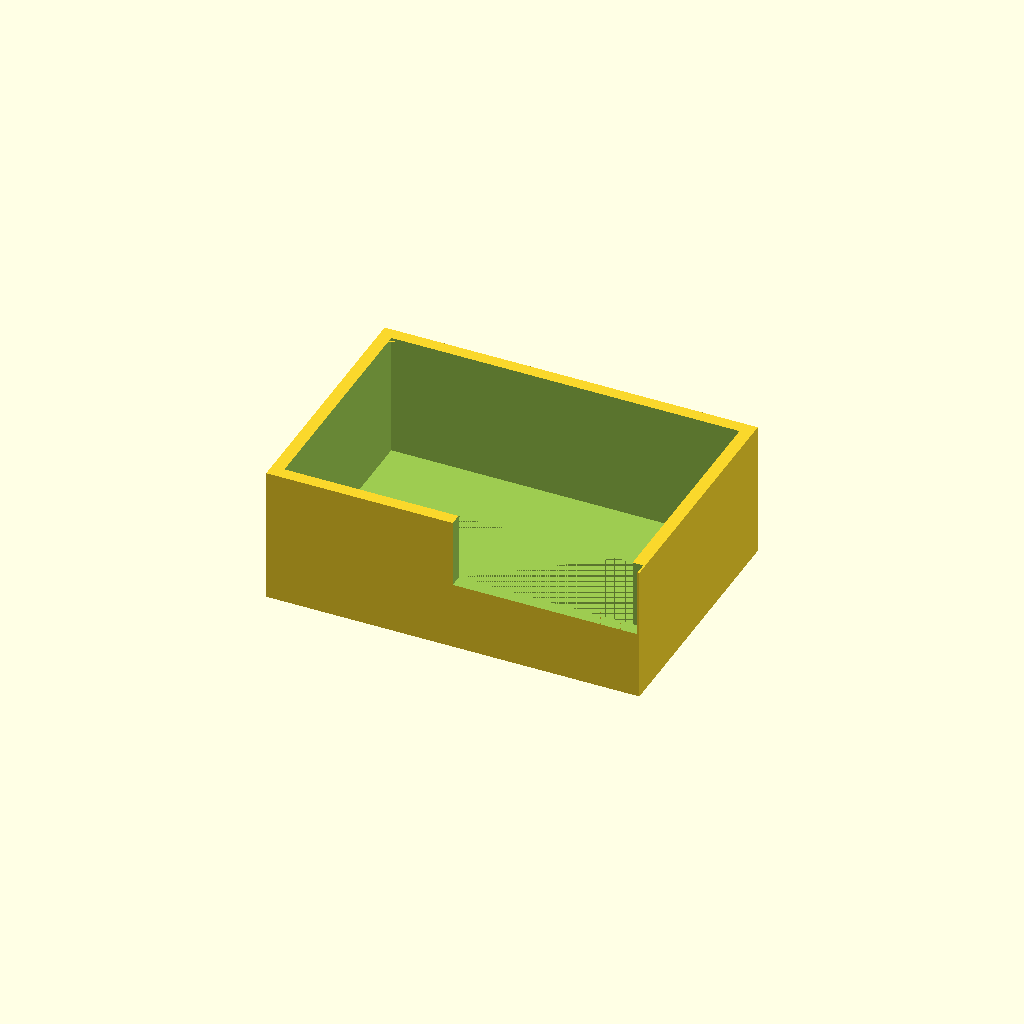
Cell 1 — every parameter at its default value.
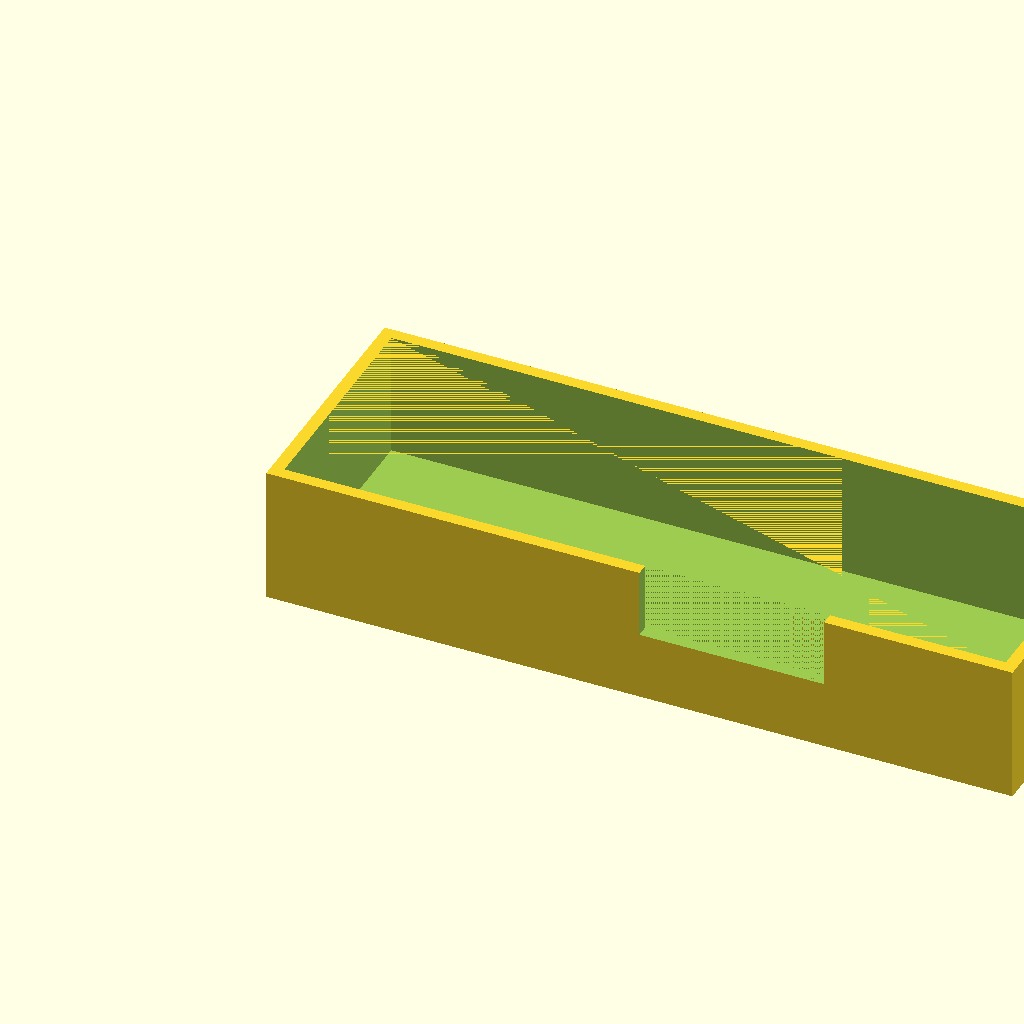
Cell 2: the same model with width = 240.
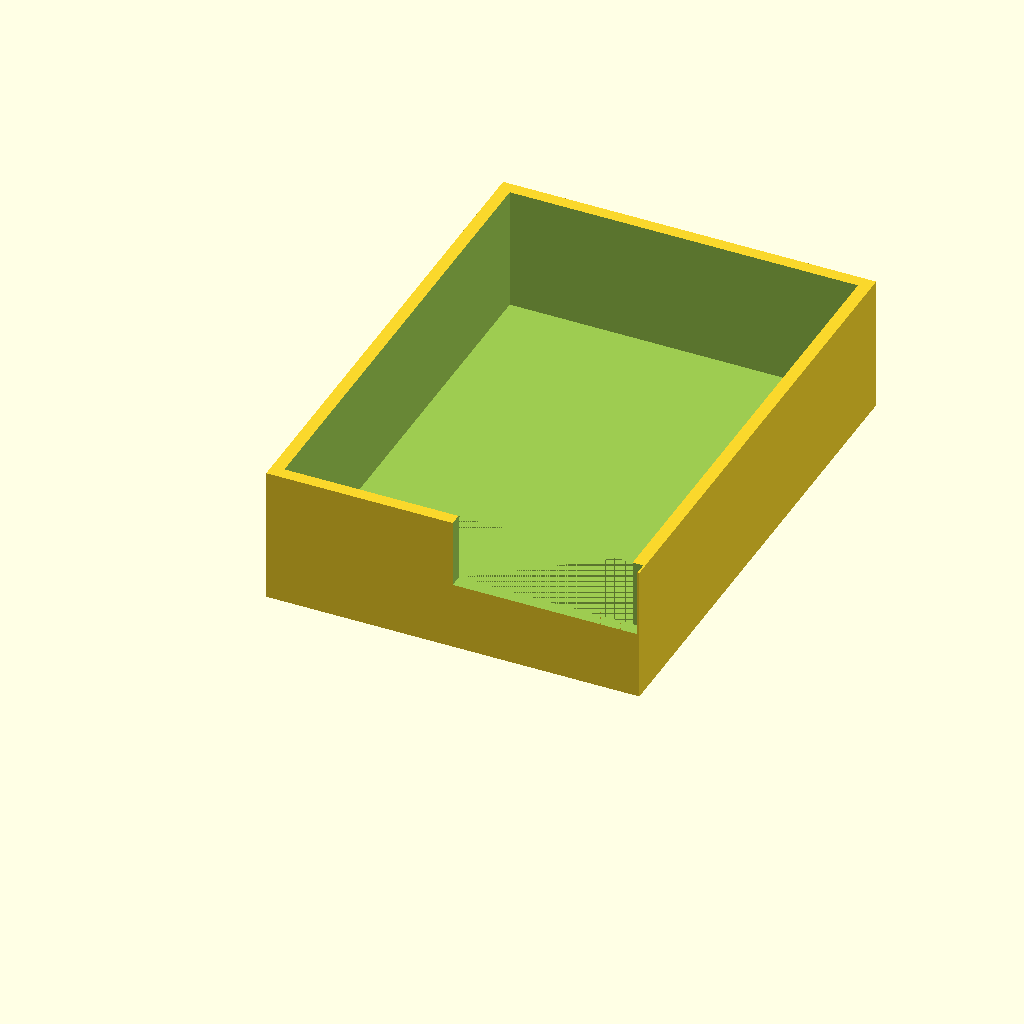
Cell 3: the same model with depth = 163.36.
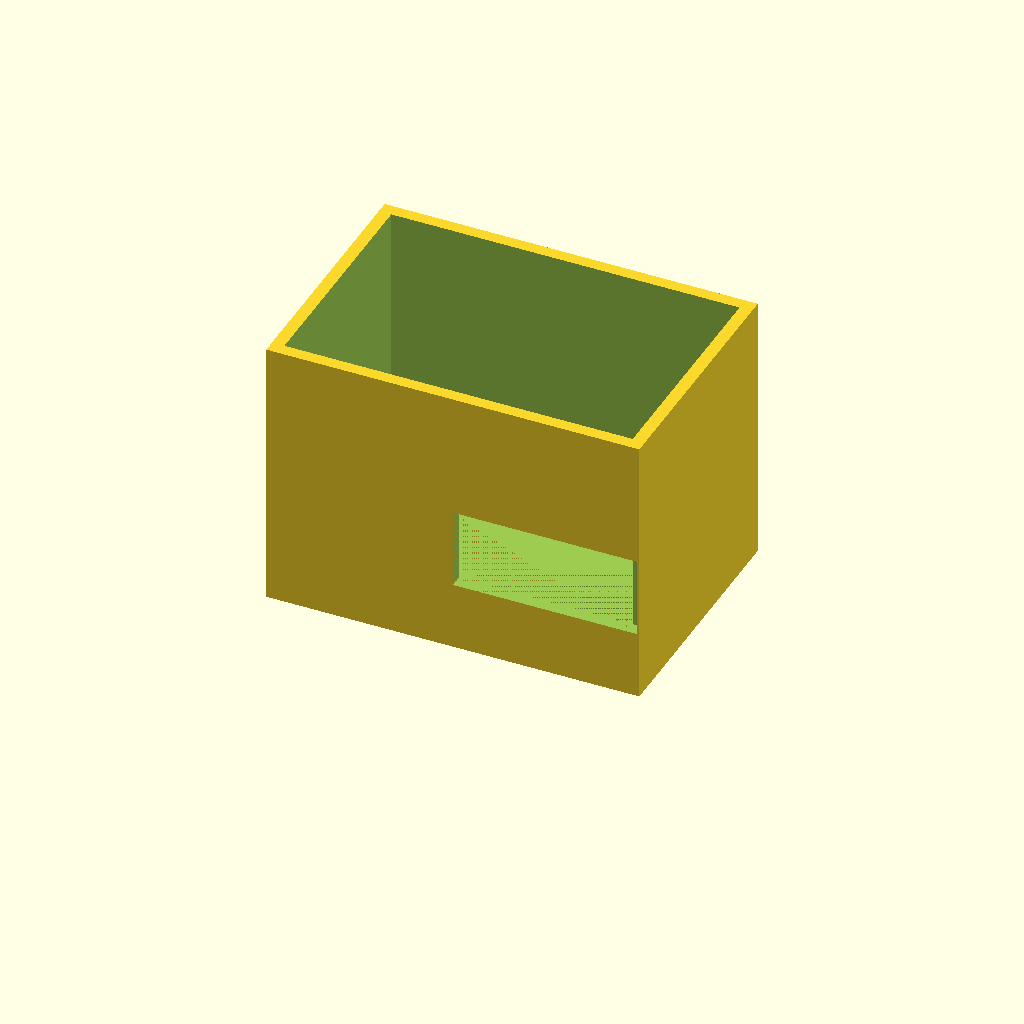
Cell 4: height = 87.92 (everything else at default).
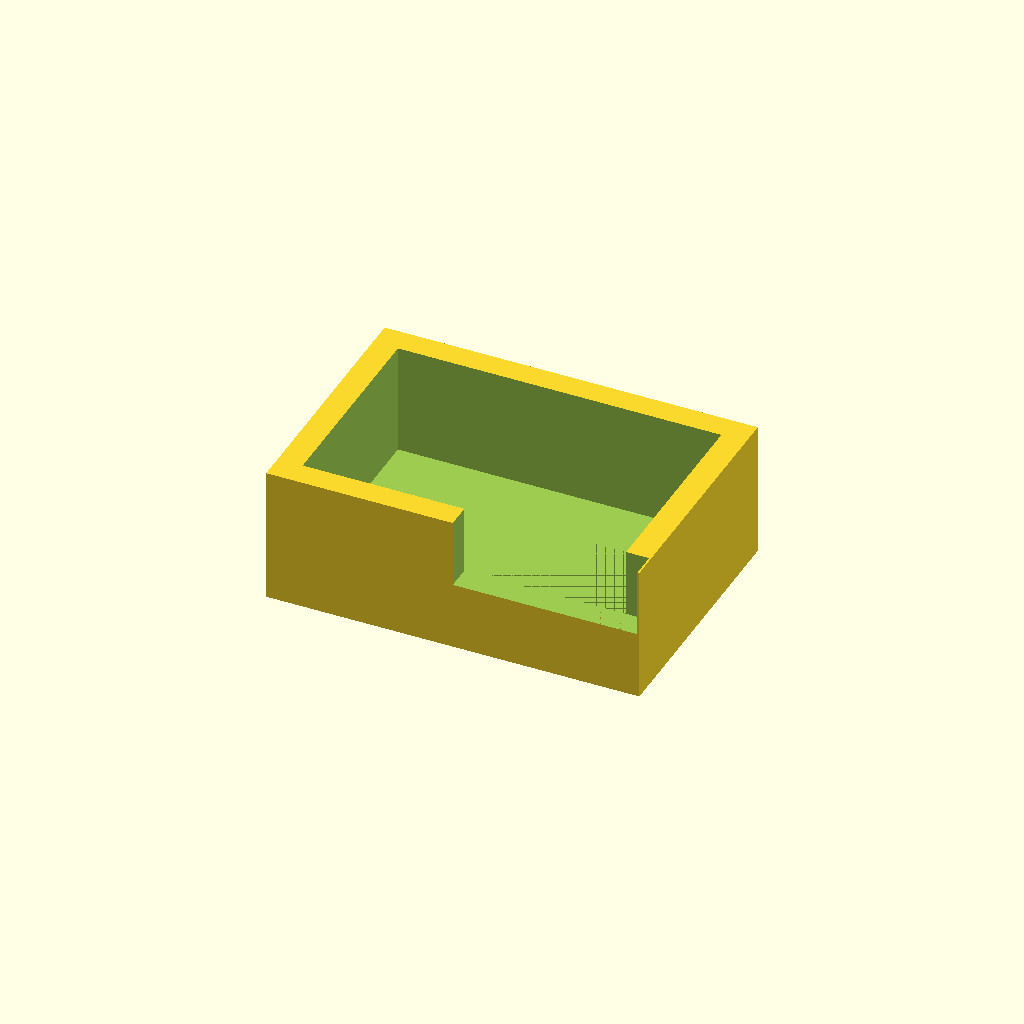
Cell 5 — wall_thickness set to 8, the other parameters unchanged.
All cells are drawn from one camera (rotation 55°, 0°, 25°, orthographic, colour scheme Cornfield), so only the parameter changes between them.
OpenSCAD source file docs/brep/bench-final/runs/008_open_enclosure_window/openscad/trial-01/model.scad:
/* doodle-meta {"version":1,"parameters":{"width":{"label":"Overall width","description":"Changes the body width","unit":"mm","feature":"body_width"},"depth":{"label":"Overall depth","description":"Changes the body depth","unit":"mm","feature":"body_depth"},"height":{"label":"Overall height","description":"Changes the body height","unit":"mm","feature":"body_height"},"wall_thickness":{"label":"Wall thickness","description":"Changes the thickness of the enclosure walls and base","unit":"mm","feature":"wall_thickness"},"window_width":{"label":"Window width","description":"Changes the width of the front window cutout","unit":"mm","feature":"window"},"window_height":{"label":"Window height","description":"Changes the height of the front window cutout","unit":"mm","feature":"window"},"window_center_z":{"label":"Window center height","description":"Changes the vertical position of the window center","unit":"mm","feature":"window"}},"features":{"body_width":{"kind":"dimension","axis":"x","label":"Overall width"},"body_depth":{"kind":"dimension","axis":"y","label":"Overall depth"},"body_height":{"kind":"dimension","axis":"z","label":"Overall height"},"wall_thickness":{"kind":"region","label":"Wall thickness","min":[0,0,0],"max":[{"parameter":"wall_thickness","scale":1,"offset":0},{"parameter":"wall_thickness","scale":1,"offset":0},{"parameter":"height","scale":1,"offset":0}]},"window":{"kind":"region","label":"Front window","min":[{"parameter":"width","scale":0.5,"offset":-0.5},{"parameter":"window_width","scale":1,"offset":0},{"parameter":"window_center_z","scale":1,"offset":-0.5}],"max":[{"parameter":"width","scale":0.5,"offset":0.5},{"parameter":"window_width","scale":1,"offset":0},{"parameter":"window_center_z","scale":1,"offset":0.5}]}}} */

// Top-level parameters (user-editable)
width = 120.0;
depth = 81.68;
height = 43.96;
wall_thickness = 4.0;
window_width = 59.4;
window_height = 25.7;
window_center_z = 21.98;

// Derived constants (not user-editable)
eps = 0.01;

// Module: The complete enclosure body
module enclosure_body() {
    difference() {
        // 1. Positive Body: Solid block
        cube([width, depth, height]);
        
        // 2. Shell Cavity: Remove interior to create walls and base
        // Cavity starts at wall_thickness from all sides except top (open top)
        translate([wall_thickness, wall_thickness, wall_thickness]) {
            cube([width - 2*wall_thickness, depth - 2*wall_thickness, height - wall_thickness + eps]);
        }
        
        // 3. Front Window Cutout
        // The window is on the front face (Y=0).
        // Cutter axis must be along Y to pierce the front wall.
        // Center of window in X is width/2.
        // Center of window in Z is window_center_z.
        // Cutter spans from Y = -eps to Y = wall_thickness + eps to fully traverse the front wall.
        translate([width/2, -eps, window_center_z]) {
            // Rectangular cutter centered at origin of this local frame
            // X spans -window_width/2 to +window_width/2
            // Y spans 0 to wall_thickness + 2*eps (to ensure through cut)
            // Z spans -window_height/2 to +window_height/2
            cube([window_width, wall_thickness + 2*eps, window_height], center=[true, false, true]);
        }
    }
}

// Instantiate the design
enclosure_body();
Customizer parameters (derived from the source; name, type, default, range or options):
width: number, default 120
depth: number, default 81.68
height: number, default 43.96
wall_thickness: number, default 4
window_width: number, default 59.4
window_height: number, default 25.7
window_center_z: number, default 21.98
eps: number, default 0.01
